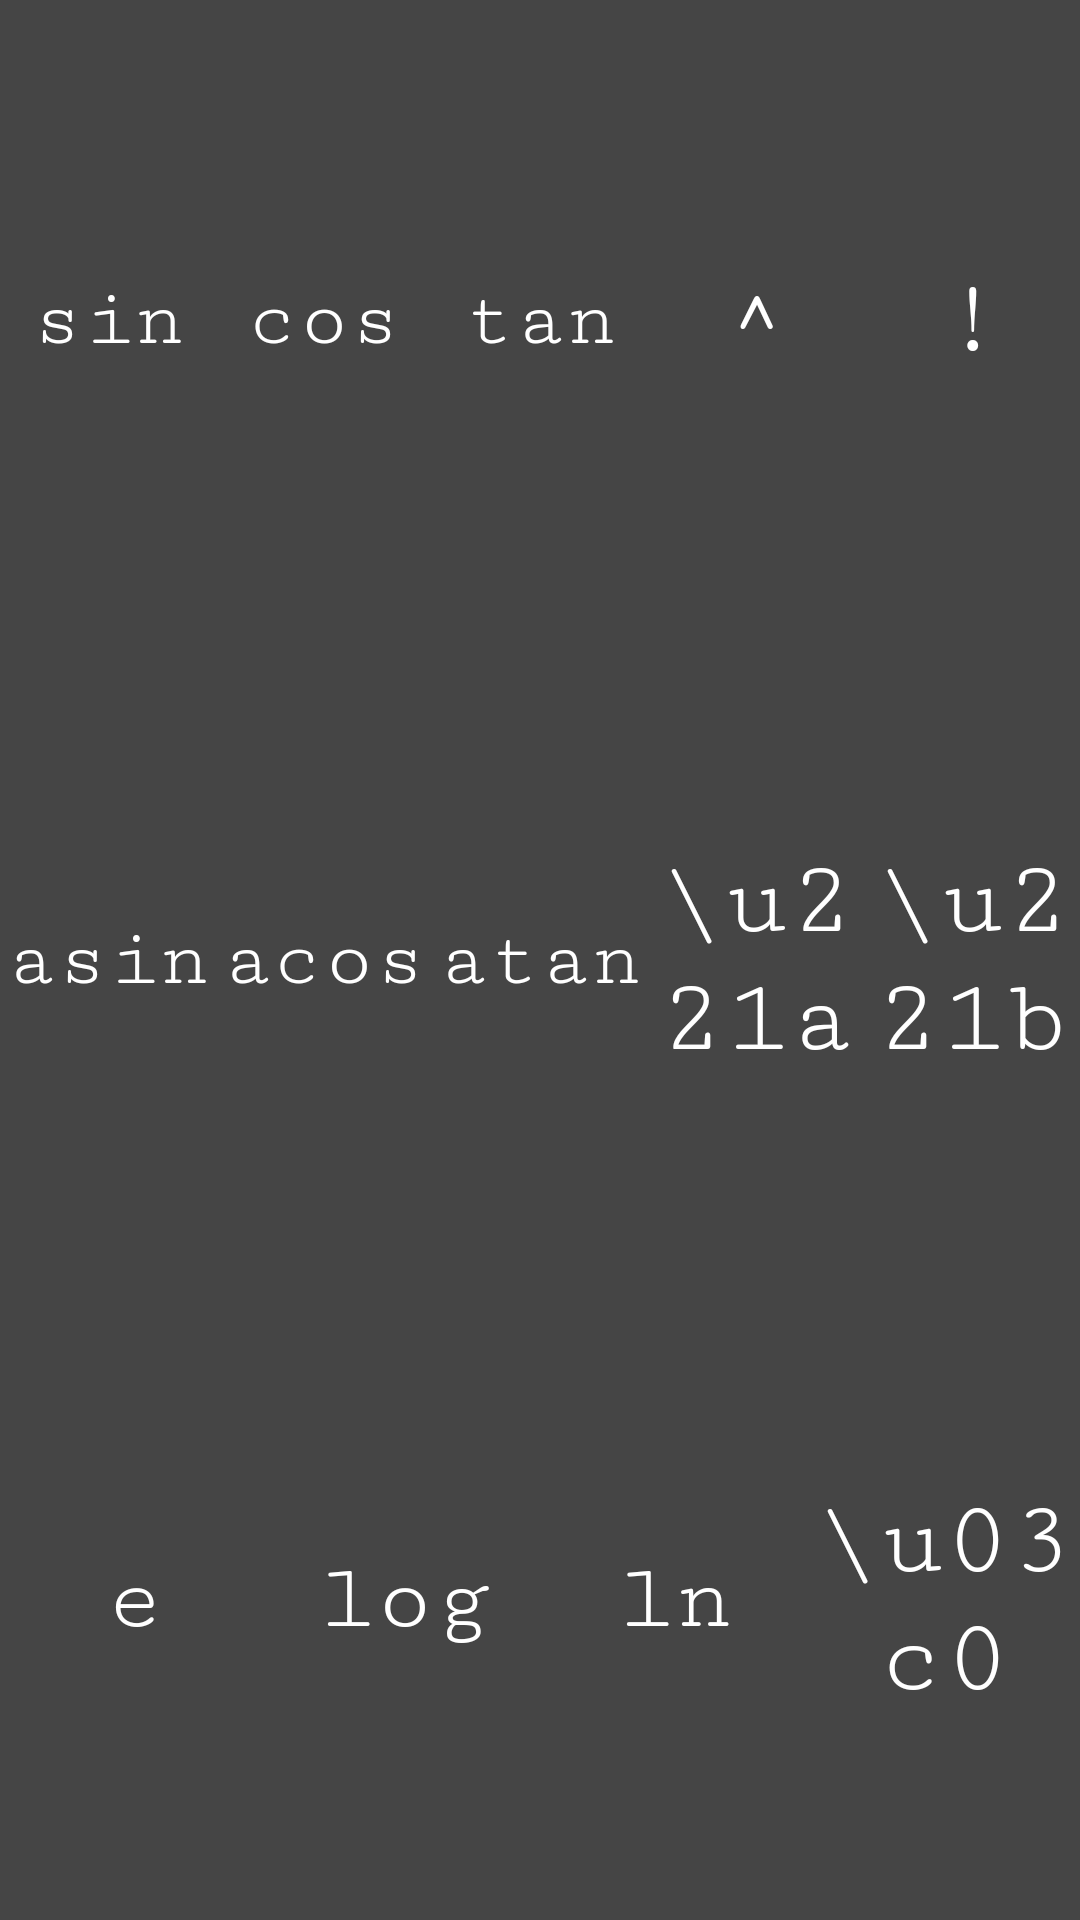

Here is an Android app screen rendered from its layout file. Give the layout XML and the strings, colors and styles it references.
<!-- AndroidManifest.xml: application theme DefAppTheme -->
<!-- res/layout/two.xml -->
<LinearLayout
    xmlns:android="http://schemas.android.com/apk/res/android"
    android:layout_width="match_parent"
    android:layout_height="match_parent"
    android:orientation="vertical">

    <LinearLayout
        android:layout_width="match_parent"
        android:layout_height="0dp"
        android:layout_weight="1"
        android:orientation="horizontal">

        <Button
            style="?buttonPrimary"
            android:id="@+id/sin"
            android:layout_width="0dp"
            android:layout_height="match_parent"
            android:layout_weight="1"
            android:text="sin"
            android:textSize="28sp" />

        <Button
            android:id="@+id/cos"
            style="?buttonPrimary"
            android:layout_width="0dp"
            android:layout_height="match_parent"
            android:layout_weight="1"
            android:text="cos"
            android:textSize="28sp" />

        <Button
            android:id="@+id/tan"
            style="?buttonPrimary"
            android:layout_width="0dp"
            android:layout_height="match_parent"
            android:layout_weight="1"
            android:text="tan"
            android:textSize="28sp"/>

        <Button
            android:id="@+id/pow"
            style="?buttonPrimary"
            android:layout_width="0dp"
            android:layout_height="match_parent"
            android:layout_weight="1"
            android:text="^"
            android:textSize="36sp" />
        <Button
            android:id="@+id/fact"
            style="?buttonPrimary"
            android:layout_width="0dp"
            android:layout_height="match_parent"
            android:layout_weight="1"
            android:text="!"
            android:textAllCaps="false"
            android:textSize="36sp" />
    </LinearLayout>

    <LinearLayout
        android:layout_width="match_parent"
        android:layout_height="0dp"
        android:layout_weight="1"
        android:orientation="horizontal">

        <Button
            android:id="@+id/asin"
            style="?buttonPrimary"
            android:layout_width="0dp"
            android:layout_height="match_parent"
            android:layout_weight="1"
            android:text="asin"
            android:textSize="28sp" />

        <Button
            android:id="@+id/acos"
            style="?buttonPrimary"
            android:layout_width="0dp"
            android:layout_height="match_parent"
            android:layout_weight="1"
            android:text="acos"
            android:textSize="28sp" />

        <Button
            android:id="@+id/atan"
            style="?buttonPrimary"
            android:layout_width="0dp"
            android:layout_height="match_parent"
            android:layout_weight="1"
            android:text="atan"
            android:textSize="28sp" />
        <Button
            android:id="@+id/sqroot"
            style="?buttonPrimary"
            android:layout_width="0dp"
            android:layout_height="match_parent"
            android:layout_weight="1"
            android:text="\u221a"
            android:textSize="36sp" />

        <Button
            android:id="@+id/cuberoot"
            style="?buttonPrimary"
            android:layout_width="0dp"
            android:layout_height="match_parent"
            android:layout_weight="1"
            android:text="\u221b"
            android:textSize="36sp" />

    </LinearLayout>

    <LinearLayout
        android:layout_width="match_parent"
        android:layout_height="0dp"
        android:layout_weight="1"
        android:orientation="horizontal">

        <Button
            android:id="@+id/exp"
            style="?buttonPrimary"
            android:layout_width="0dp"
            android:layout_height="match_parent"
            android:layout_weight="1"
            android:text="e"
            android:textSize="32sp" />

        <Button
            android:id="@+id/log"
            style="?buttonPrimary"
            android:layout_width="0dp"
            android:layout_height="match_parent"
            android:layout_weight="1"
            android:text="log"
            android:textSize="32sp" />

        <Button
            android:id="@+id/ln"
            style="?buttonPrimary"
            android:layout_width="0dp"
            android:layout_height="match_parent"
            android:layout_weight="1"
            android:text="ln"
            android:textSize="32sp" />

        <Button
            android:id="@+id/square_root"
            style="?buttonPrimary"
            android:layout_width="0dp"
            android:layout_height="match_parent"
            android:layout_weight="1"
            android:text="\u03c0"
            android:textSize="36sp" />
    </LinearLayout>

</LinearLayout>
<!-- resources referenced by this layout -->
<resources>
  <color name="colorWhite">#ffffff</color>
  <color name="darkGray">#454545</color>
  <color name="colorDefAccent">#ff5722</color>
  <style name="DefMyActionBar" parent="Base.Widget.AppCompat.ActionBar.Solid">
          <item name="elevation">0dp</item>
          <item name="android:textColor">@color/colorWhite</item>
          <item name="android:fontFamily">serif-monospace</item>
          <item name="android:textStyle">bold</item>
          <item name="android:textSize">18sp</item>
          <item name="android:itemBackground">@color/gray</item>
      </style>
  <style name="DefMyToolbar" parent="Widget.AppCompat.Toolbar">
          <item name="titleTextAppearance">@style/DefToolbarTextStyle</item>
      </style>
  <style name="DefImageButtonStyle" parent="@style/Widget.AppCompat.Button.Borderless">
          <item name="android:tint">@color/colorWhite</item>
      </style>
  <style name="DefSettingsTextColors" parent="Theme.AppCompat">
          <item name="android:textColor">@color/colorWhite</item>
      </style>
  <style name="DefSettingsBackgroundColor" parent="Theme.AppCompat">
          <item name="android:background">@color/gray</item>
      </style>
  <style name="DefButtonStyle" parent="@style/Widget.AppCompat.Button.Borderless">
          <item name="android:background">@color/darkGray</item>
          <item name="android:textColor">@color/colorWhite</item>
          <item name="android:fontFamily">serif-monospace</item>
          <item name="android:textAllCaps">false</item>
          <item name="android:textSize">30sp</item>
      </style>
  <style name="DefSecondaryButtonStyle" parent="@style/Widget.AppCompat.Button.Borderless">
          <item name="android:textColor">@color/colorWhite</item>
          <item name="android:fontFamily">serif-monospace</item>
          <item name="android:background">@android:color/transparent</item>
          <item name="android:textSize">40sp</item>
      </style>
  <style name="DefDisplayStyle" />
  <style name="DefDisplayTextStyle">
          <item name="android:textColor">@color/gray</item>
      </style>
  <style name="DefDisplayClearStyle">
          <item name="android:background">@color/darkGray</item>
      </style>
  <style name="WindowAnimationTransition">
          <item name="android:windowEnterAnimation">@android:anim/fade_in</item>
          <item name="android:windowExitAnimation">@android:anim/fade_out</item>
      </style>
  <style name="DefThemeItemStyle" parent="Widget.AppCompat.CompoundButton.RadioButton">
          <item name="android:textColor">@color/colorWhite</item>
      </style>
  <style name="DefMainLayoutBackground" parent="Theme.AppCompat">
          <item name="android:background">@color/gray</item>
      </style>
  <color name="gray">#757575</color>
  <style name="DefToolbarTextStyle" parent="TextAppearance.Widget.AppCompat.Toolbar.Title">
          <item name="android:fontFamily">serif-monospace</item>
          <item name="fontFamily">serif-monospace</item>
          <item name="android:textSize">24sp</item>
          <item name="android:textStyle">bold</item>
      </style>
</resources>
